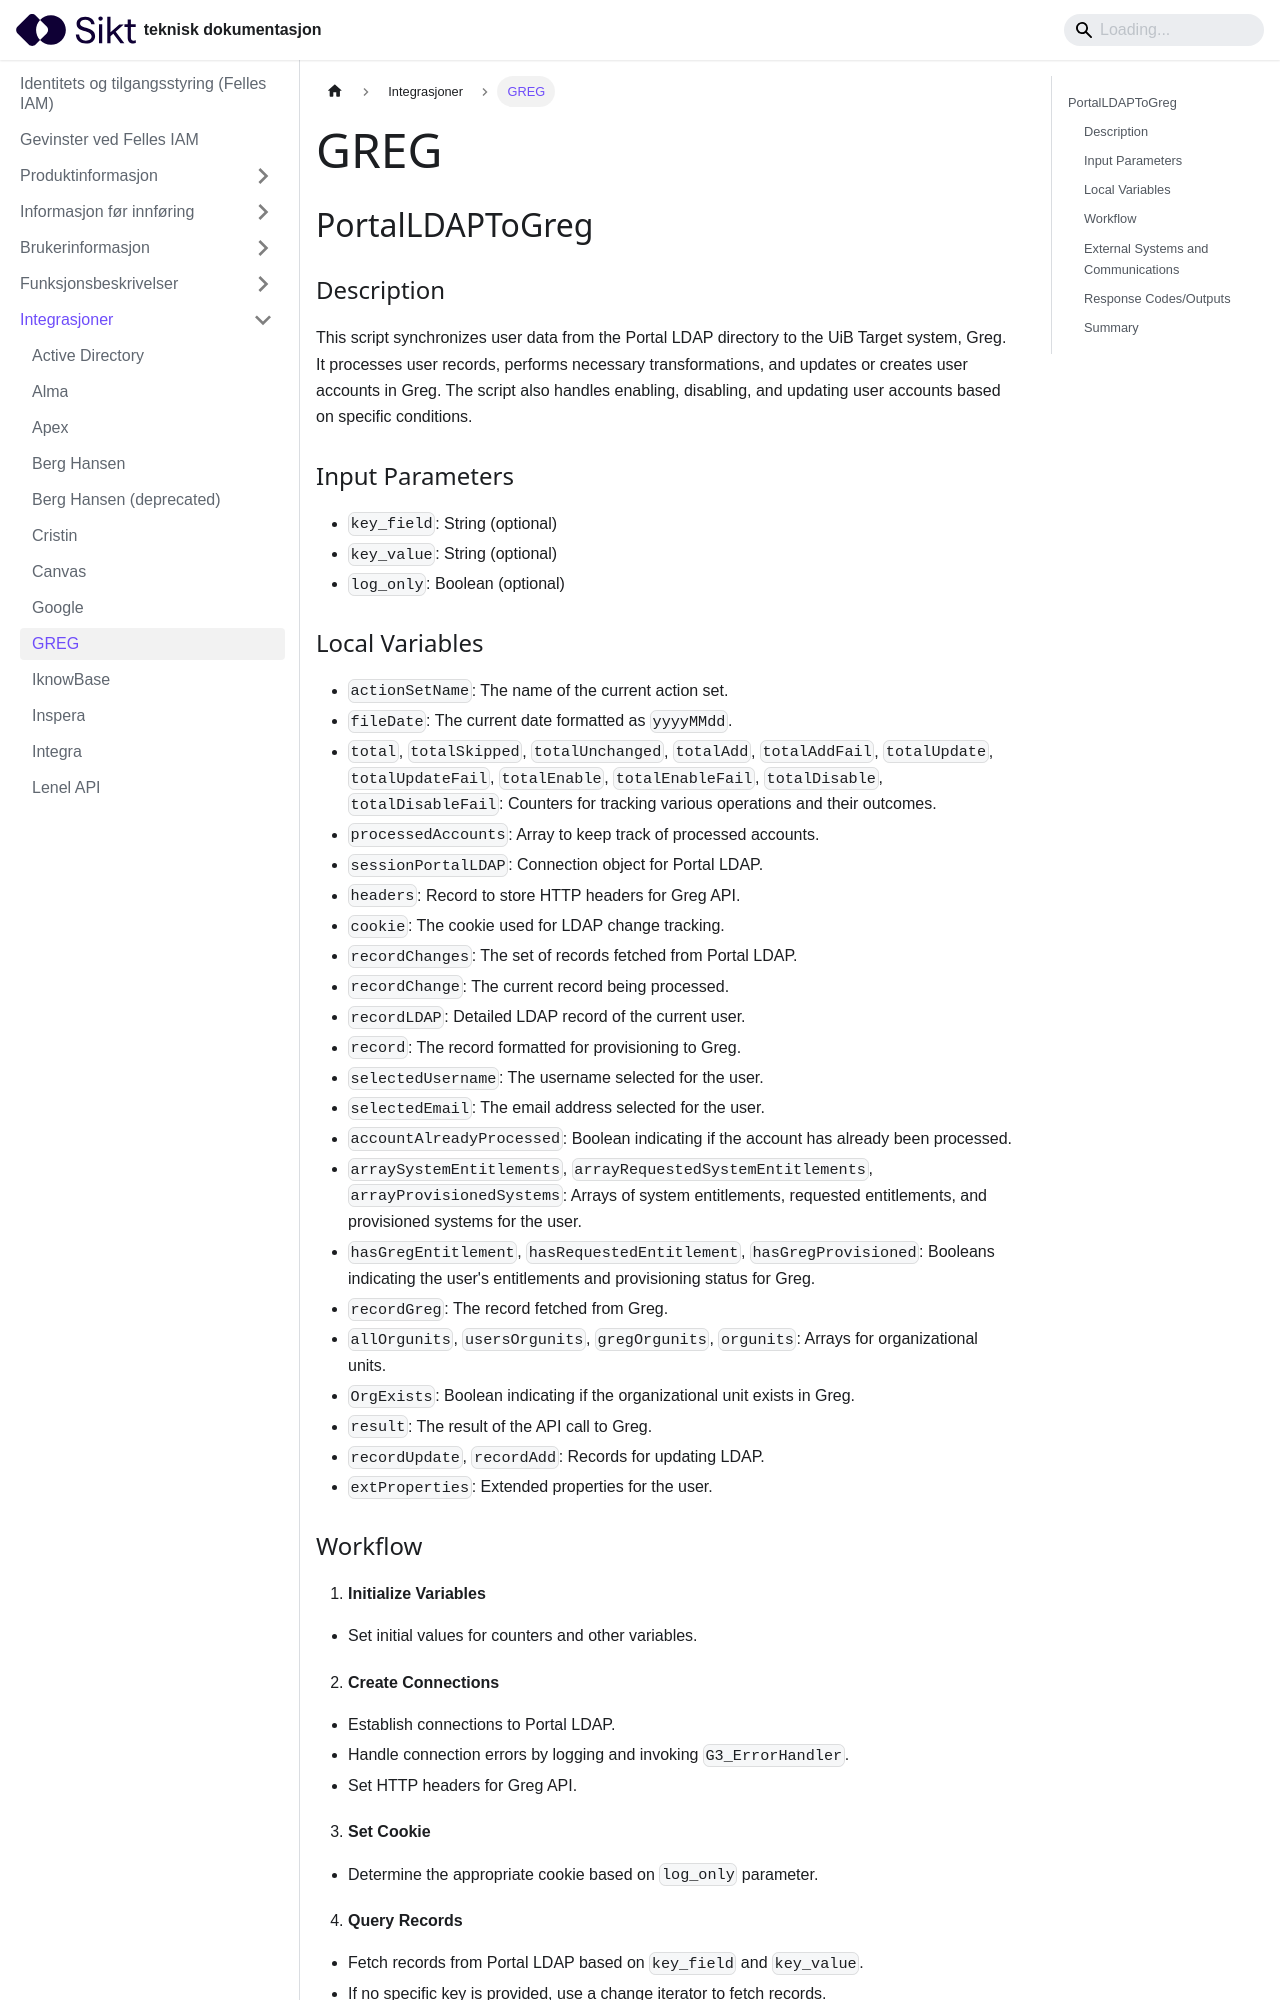

repository: sikt-no/docs · page: docs/iam/integrasjoner/GREG/index.html · generator: docusaurus

---
title: GREG
---

## PortalLDAPToGreg
 ### Description
This script synchronizes user data from the Portal LDAP directory to the UiB Target system, Greg. It processes user records, performs necessary transformations, and updates or creates user accounts in Greg. The script also handles enabling, disabling, and updating user accounts based on specific conditions.

### Input Parameters
- `key_field`: String (optional)
- `key_value`: String (optional)
- `log_only`: Boolean (optional)

### Local Variables
- `actionSetName`: The name of the current action set.
- `fileDate`: The current date formatted as `yyyyMMdd`.
- `total`, `totalSkipped`, `totalUnchanged`, `totalAdd`, `totalAddFail`, `totalUpdate`, `totalUpdateFail`, `totalEnable`, `totalEnableFail`, `totalDisable`, `totalDisableFail`: Counters for tracking various operations and their outcomes.
- `processedAccounts`: Array to keep track of processed accounts.
- `sessionPortalLDAP`: Connection object for Portal LDAP.
- `headers`: Record to store HTTP headers for Greg API.
- `cookie`: The cookie used for LDAP change tracking.
- `recordChanges`: The set of records fetched from Portal LDAP.
- `recordChange`: The current record being processed.
- `recordLDAP`: Detailed LDAP record of the current user.
- `record`: The record formatted for provisioning to Greg.
- `selectedUsername`: The username selected for the user.
- `selectedEmail`: The email address selected for the user.
- `accountAlreadyProcessed`: Boolean indicating if the account has already been processed.
- `arraySystemEntitlements`, `arrayRequestedSystemEntitlements`, `arrayProvisionedSystems`: Arrays of system entitlements, requested entitlements, and provisioned systems for the user.
- `hasGregEntitlement`, `hasRequestedEntitlement`, `hasGregProvisioned`: Booleans indicating the user's entitlements and provisioning status for Greg.
- `recordGreg`: The record fetched from Greg.
- `allOrgunits`, `usersOrgunits`, `gregOrgunits`, `orgunits`: Arrays for organizational units.
- `OrgExists`: Boolean indicating if the organizational unit exists in Greg.
- `result`: The result of the API call to Greg.
- `recordUpdate`, `recordAdd`: Records for updating LDAP.
- `extProperties`: Extended properties for the user.
